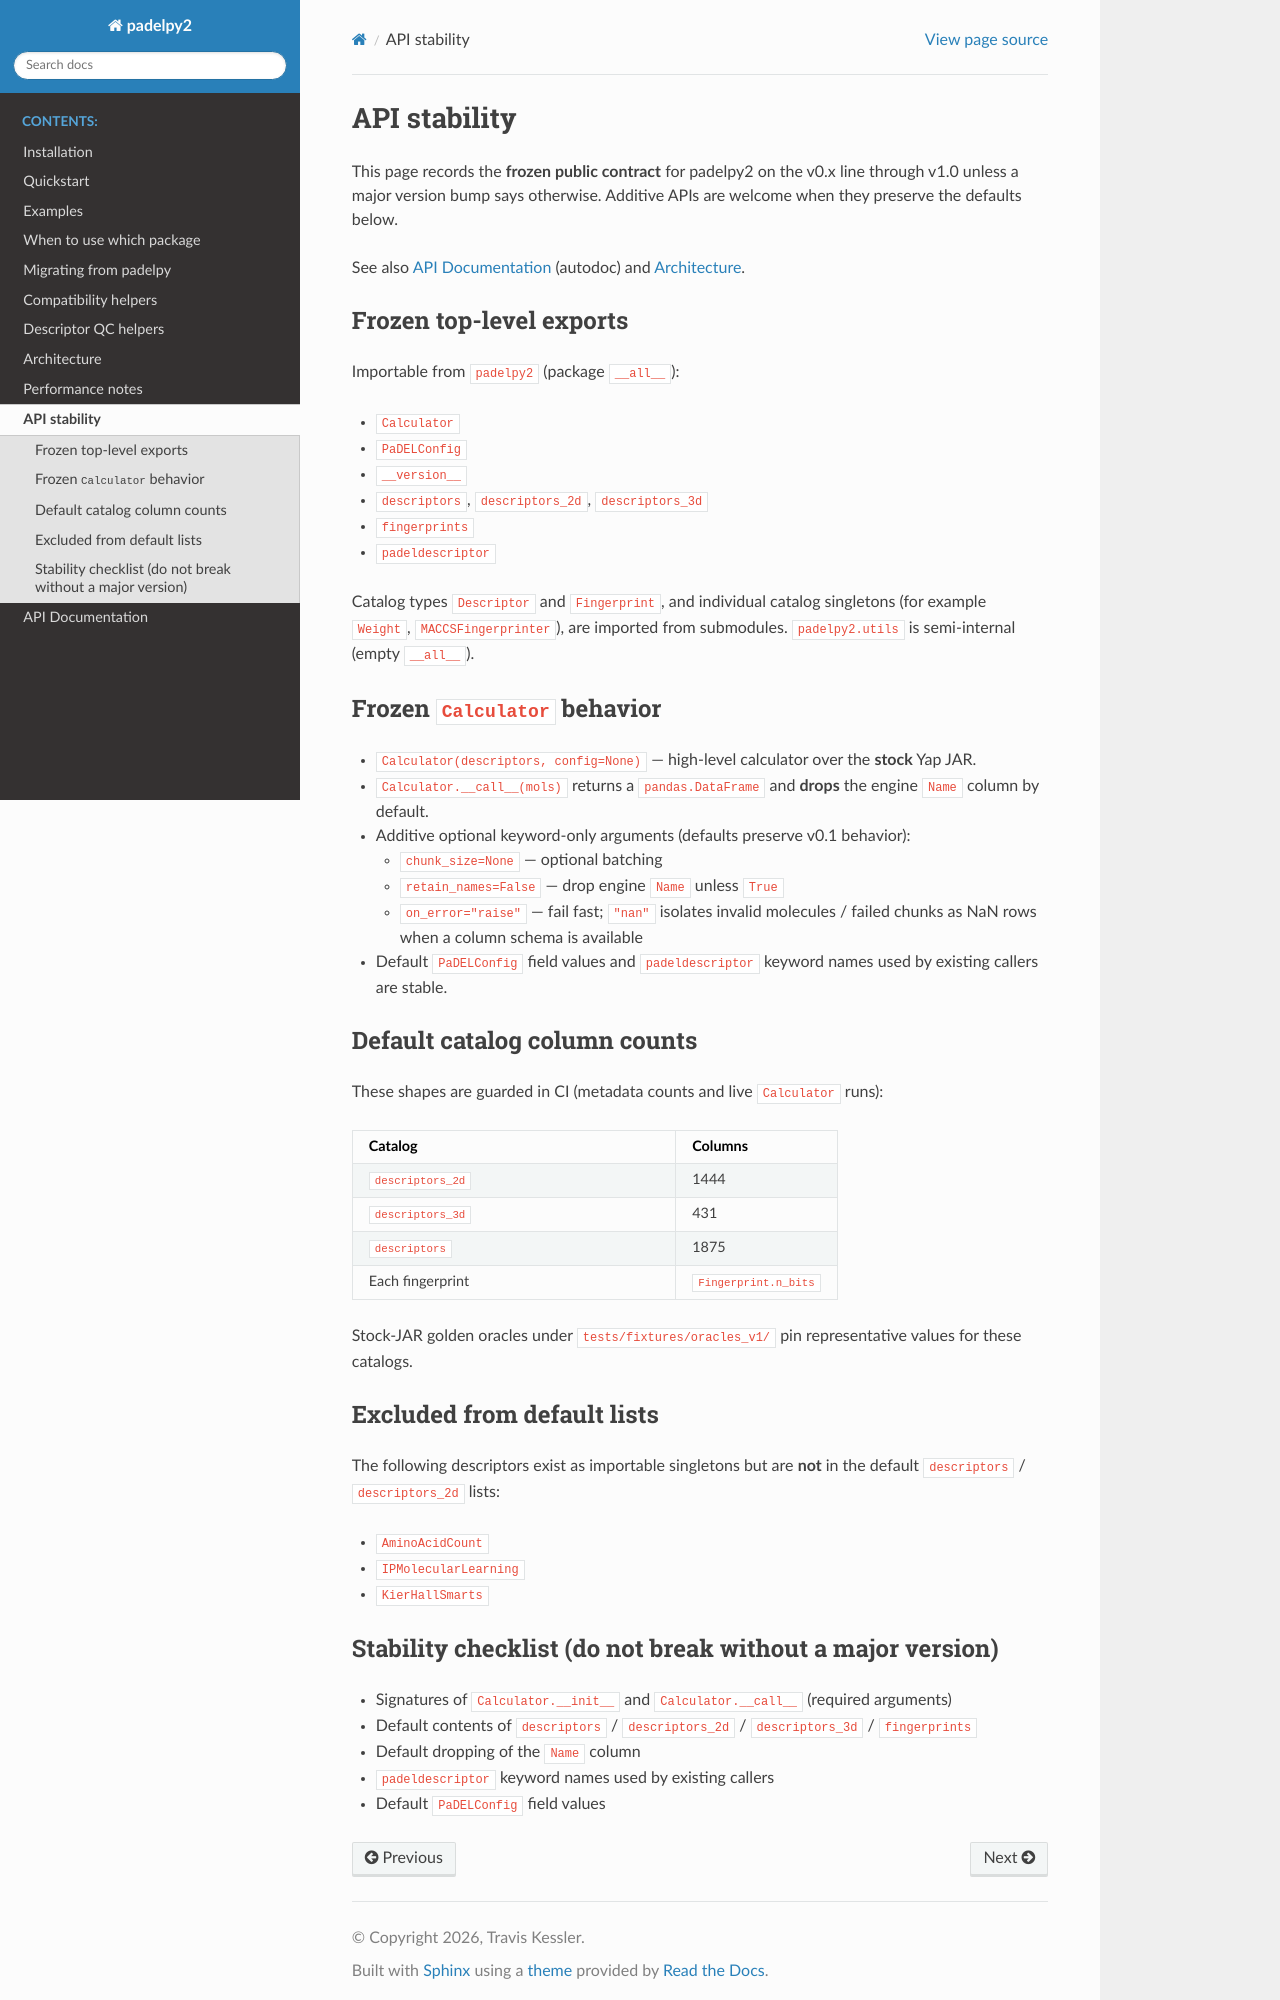

repository: Cognitive-Chemistry-Labs/padelpy2 · page: api_stability.html · generator: sphinx

API stability
=============

This page records the **frozen public contract** for padelpy2 on the v0.x line
through v1.0 unless a major version bump says otherwise. Additive APIs are
welcome when they preserve the defaults below.

See also :doc:`api` (autodoc) and :doc:`architecture`.

Frozen top-level exports
------------------------

Importable from ``padelpy2`` (package ``__all__``):

* ``Calculator``
* ``PaDELConfig``
* ``__version__``
* ``descriptors``, ``descriptors_2d``, ``descriptors_3d``
* ``fingerprints``
* ``padeldescriptor``

Catalog types ``Descriptor`` and ``Fingerprint``, and individual catalog
singletons (for example ``Weight``, ``MACCSFingerprinter``), are imported from
submodules. ``padelpy2.utils`` is semi-internal (empty ``__all__``).

Frozen ``Calculator`` behavior
------------------------------

* ``Calculator(descriptors, config=None)`` — high-level calculator over the
  **stock** Yap JAR.
* ``Calculator.__call__(mols)`` returns a ``pandas.DataFrame`` and **drops** the
  engine ``Name`` column by default.
* Additive optional keyword-only arguments (defaults preserve v0.1 behavior):

  - ``chunk_size=None`` — optional batching
  - ``retain_names=False`` — drop engine ``Name`` unless ``True``
  - ``on_error="raise"`` — fail fast; ``"nan"`` isolates invalid molecules /
    failed chunks as NaN rows when a column schema is available

* Default ``PaDELConfig`` field values and ``padeldescriptor`` keyword names used
  by existing callers are stable.

Default catalog column counts
-----------------------------

These shapes are guarded in CI (metadata counts and live ``Calculator`` runs):

.. list-table::
   :header-rows: 1
   :widths: 40 20

   * - Catalog
     - Columns
   * - ``descriptors_2d``
     - 1444
   * - ``descriptors_3d``
     - 431
   * - ``descriptors``
     - 1875
   * - Each fingerprint
     - ``Fingerprint.n_bits``

Stock-JAR golden oracles under ``tests/fixtures/oracles_v1/`` pin representative
values for these catalogs.

Excluded from default lists
---------------------------

The following descriptors exist as importable singletons but are **not** in the
default ``descriptors`` / ``descriptors_2d`` lists:

* ``AminoAcidCount``
* ``IPMolecularLearning``
* ``KierHallSmarts``
